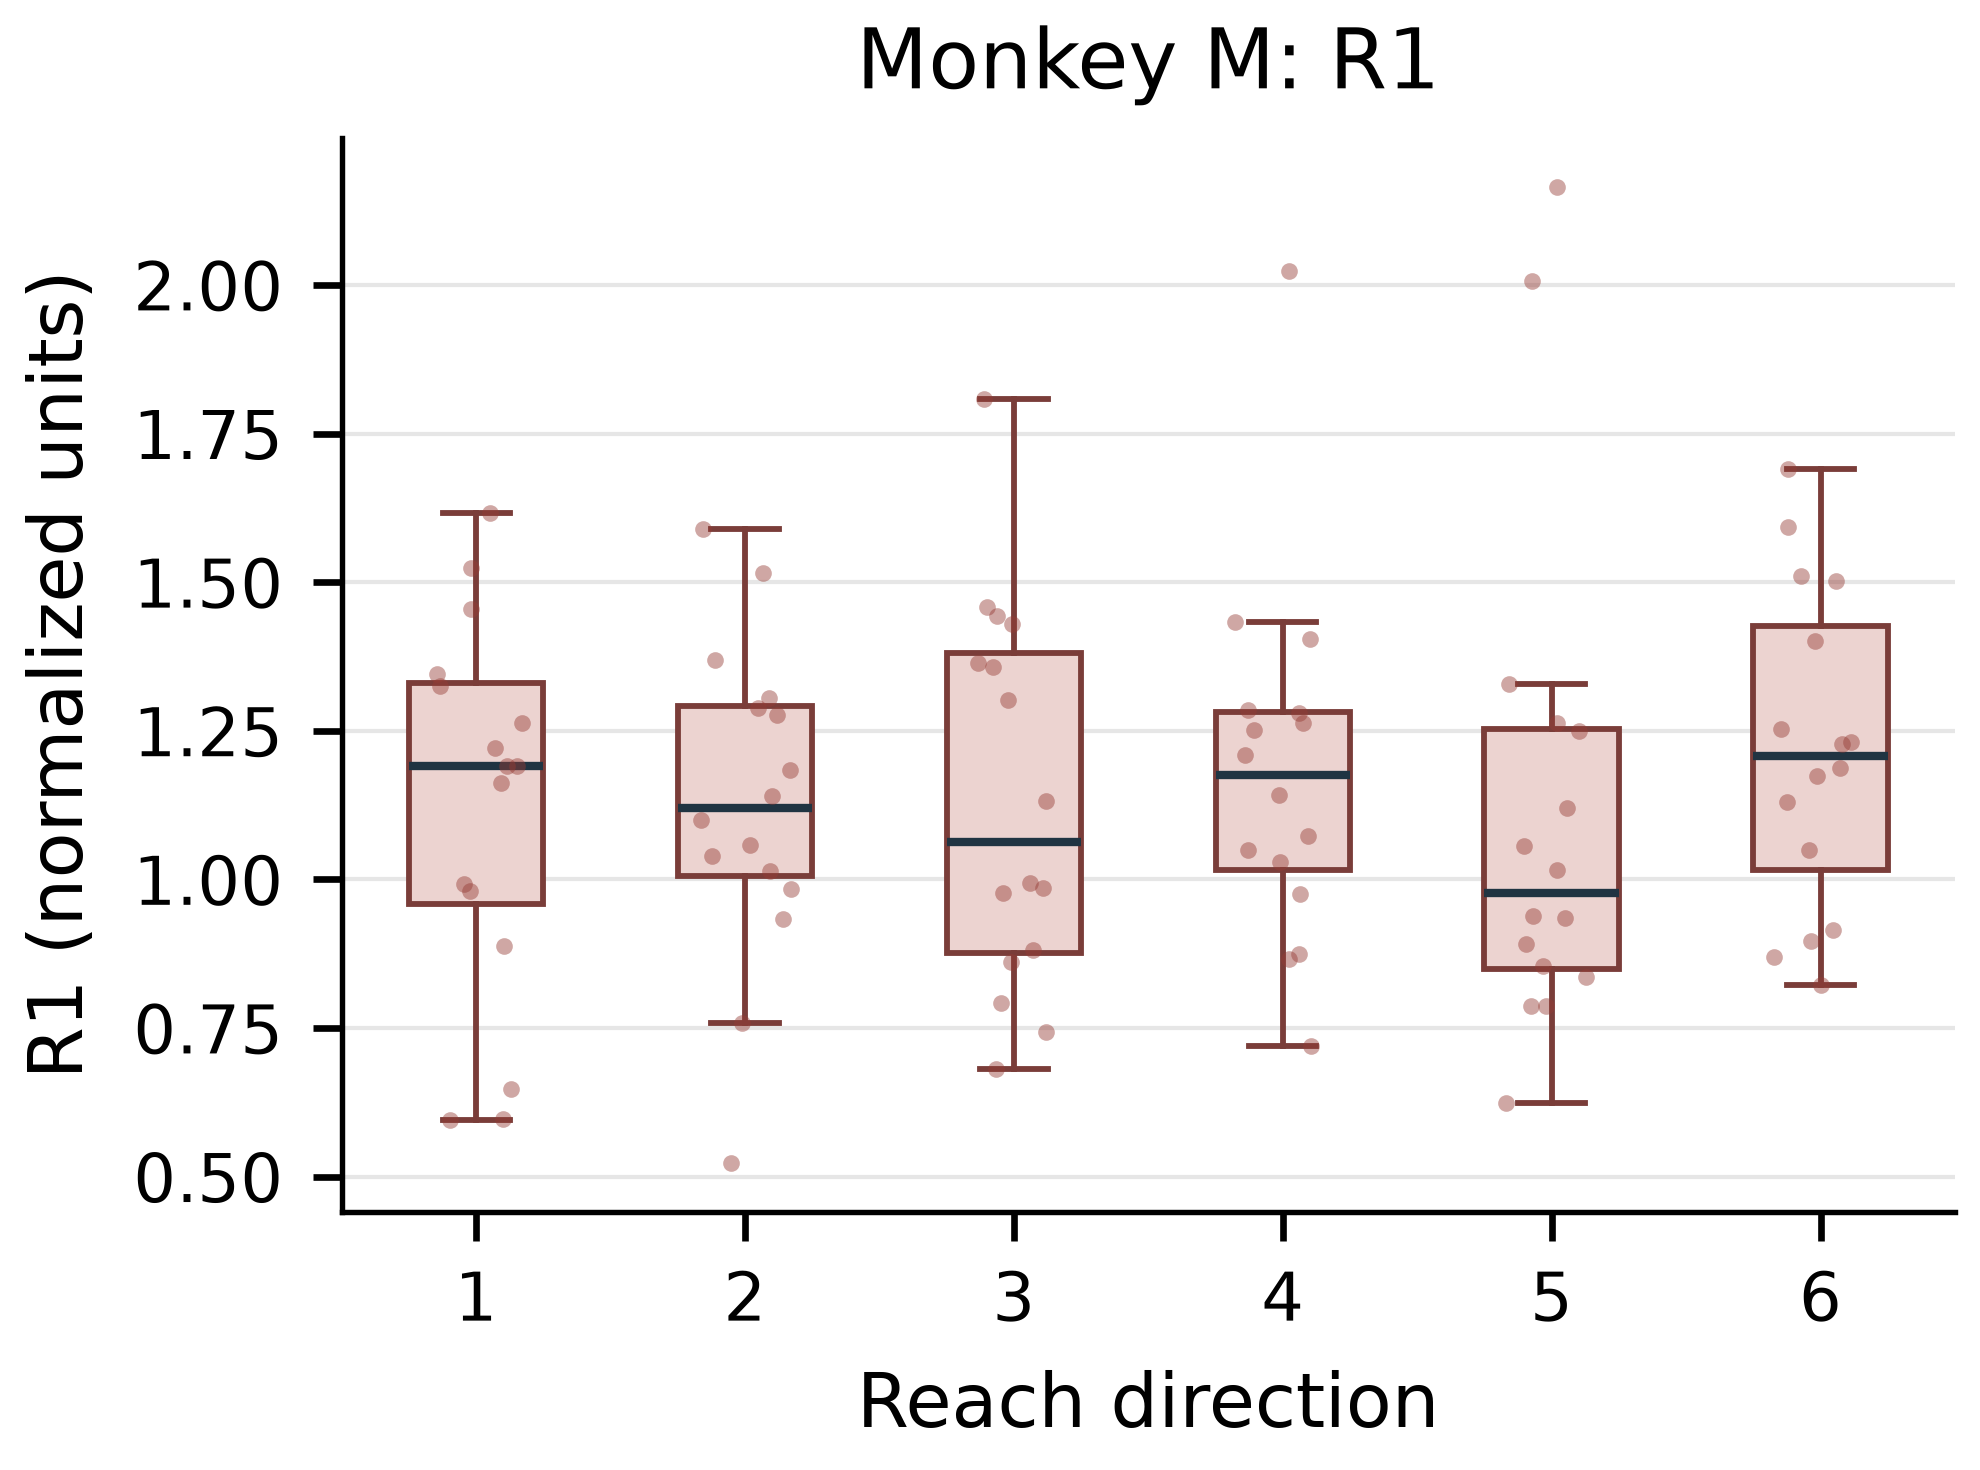

Source data for this figure (header and first rows):
recording, raw_trial_index, direction, fold, R1
monkeyM_session-o080925002-6_lfp-7, 12, 1, 0, 0.5976
monkeyM_session-o080925002-6_lfp-7, 3, 1, 3, 0.9813
monkeyM_session-o080925002-6_lfp-7, 10, 1, 4, 0.6472
monkeyM_session-o080925002-6_lfp-7, 1, 1, 1, 1.221
monkeyM_session-o080925002-6_lfp-7, 16, 1, 0, 1.346
monkeyM_session-o080925002-6_lfp-7, 19, 1, 4, 1.263
monkeyM_session-o080925002-6_lfp-7, 4, 1, 2, 1.162
monkeyM_session-o080925002-6_lfp-7, 6, 1, 3, 0.8886
monkeyM_session-o080925002-6_lfp-7, 11, 1, 3, 1.326
monkeyM_session-o080925002-6_lfp-7, 7, 1, 0, 1.456
monkeyM_session-o080925002-6_lfp-7, 13, 1, 2, 0.9919
monkeyM_session-o080925002-6_lfp-7, 17, 1, 1, 1.192
monkeyM_session-o080925002-6_lfp-7, 2, 1, 4, 1.616
monkeyM_session-o080925002-6_lfp-7, 14, 1, 2, 1.192
monkeyM_session-o080925002-6_lfp-7, 9, 1, 1, 1.525
monkeyM_session-o080925002-6_lfp-7, 15, 1, 0, 0.5957
monkeyM_session-o080925002-6_lfp-7, 32, 2, 4, 1.059
monkeyM_session-o080925002-6_lfp-7, 26, 2, 4, 1.589
monkeyM_session-o080925002-6_lfp-7, 34, 2, 2, 1.277
monkeyM_session-o080925002-6_lfp-7, 35, 2, 0, 1.288
monkeyM_session-o080925002-6_lfp-7, 38, 2, 1, 1.014
monkeyM_session-o080925002-6_lfp-7, 24, 2, 2, 0.5233
monkeyM_session-o080925002-6_lfp-7, 23, 2, 1, 0.9844
monkeyM_session-o080925002-6_lfp-7, 29, 2, 0, 0.9328
monkeyM_session-o080925002-6_lfp-7, 30, 2, 1, 1.14
monkeyM_session-o080925002-6_lfp-7, 25, 2, 0, 1.37
monkeyM_session-o080925002-6_lfp-7, 37, 2, 3, 0.759
monkeyM_session-o080925002-6_lfp-7, 31, 2, 3, 1.1
monkeyM_session-o080925002-6_lfp-7, 33, 2, 4, 1.039
monkeyM_session-o080925002-6_lfp-7, 39, 2, 2, 1.515
monkeyM_session-o080925002-6_lfp-7, 22, 2, 1, 1.305
monkeyM_session-o080925002-6_lfp-7, 36, 2, 3, 1.184
monkeyM_session-o080925002-6_lfp-7, 47, 3, 1, 1.443
monkeyM_session-o080925002-6_lfp-7, 43, 3, 0, 0.7928
monkeyM_session-o080925002-6_lfp-7, 51, 3, 4, 0.8607
monkeyM_session-o080925002-6_lfp-7, 41, 3, 0, 1.809
monkeyM_session-o080925002-6_lfp-7, 42, 3, 3, 1.365
monkeyM_session-o080925002-6_lfp-7, 50, 3, 2, 1.429
monkeyM_session-o080925002-6_lfp-7, 45, 3, 3, 1.459
monkeyM_session-o080925002-6_lfp-7, 48, 3, 2, 0.9947
monkeyM_session-o080925002-6_lfp-7, 55, 3, 1, 1.303
monkeyM_session-o080925002-6_lfp-7, 44, 3, 2, 1.132
monkeyM_session-o080925002-6_lfp-7, 40, 3, 0, 0.8822
monkeyM_session-o080925002-6_lfp-7, 54, 3, 4, 0.6816
monkeyM_session-o080925002-6_lfp-7, 52, 3, 3, 0.7436
monkeyM_session-o080925002-6_lfp-7, 49, 3, 2, 0.9853
monkeyM_session-o080925002-6_lfp-7, 46, 3, 1, 0.9781
monkeyM_session-o080925002-6_lfp-7, 53, 3, 4, 1.358
monkeyM_session-o080925002-6_lfp-7, 70, 4, 3, 0.9756
monkeyM_session-o080925002-6_lfp-7, 60, 4, 3, 1.049
monkeyM_session-o080925002-6_lfp-7, 67, 4, 0, 1.252
monkeyM_session-o080925002-6_lfp-7, 69, 4, 4, 1.433
monkeyM_session-o080925002-6_lfp-7, 66, 4, 0, 0.7197
monkeyM_session-o080925002-6_lfp-7, 56, 4, 4, 0.8748
monkeyM_session-o080925002-6_lfp-7, 64, 4, 2, 1.263
monkeyM_session-o080925002-6_lfp-7, 58, 4, 1, 1.405
monkeyM_session-o080925002-6_lfp-7, 61, 4, 3, 1.141
monkeyM_session-o080925002-6_lfp-7, 68, 4, 1, 2.024
monkeyM_session-o080925002-6_lfp-7, 63, 4, 2, 1.285
monkeyM_session-o080925002-6_lfp-7, 62, 4, 1, 1.209
... 36 more rows
